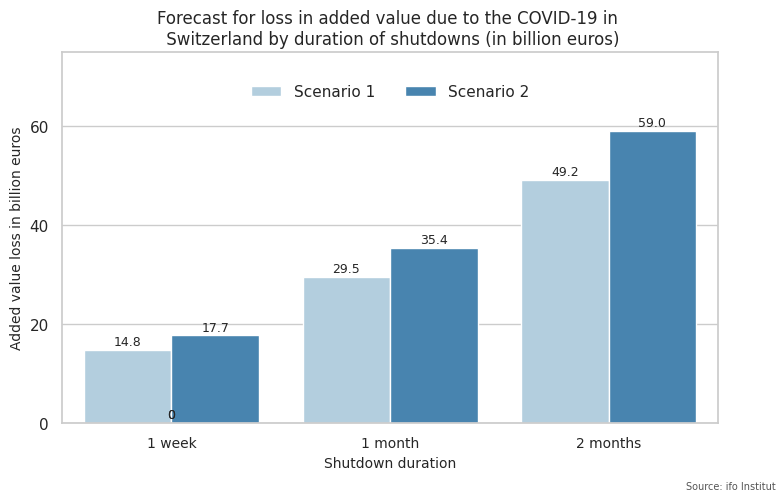

Python code for this plot: (Note: this script raises an exception after producing the figure.)
import matplotlib.pyplot as plt
import pandas as pd
import seaborn as sns

sns.set(style="whitegrid")
data=[['Scenario 1',14.8,29.5,49.2],['Scenario 2',17.7,35.4,59.0]]

df=pd.DataFrame(data,columns=['Scenario', '1 week','1 month' ,'2 months'])

df=pd.melt(df, id_vars=['Scenario'] , value_vars=['1 week','1 month' ,'2 months'])

fig, ax = plt.subplots(1, figsize=(8, 5))
sns.barplot(x="variable", y="value", hue='Scenario',data=df,palette='Blues')


for p in ax.patches:
    height = p.get_height()
    ax.text(p.get_x()+p.get_width()/2.,
            height + 1,
            height,
            ha="center",fontsize=9) 
plt.xlabel('Shutdown duration',fontsize=10)
plt.ylabel('Added value loss in billion euros',fontsize=10)
plt.setp(ax.get_xticklabels(), fontsize=10)

plt.annotate('Source: ifo Institut',xy=(0.97,0.03),
            xycoords='figure fraction', horizontalalignment='right',
            verticalalignment='top', fontsize=7, color='#555555')
ax.set_ylim([0,75])
plt.legend(frameon=False,loc='upper center', bbox_to_anchor=(0.5, 0.95),
          fancybox=True, shadow=True, ncol=2)
plt.yticks(ticks=[0,20,40,60],labels=['0','20','40','60'])
plt.title('Forecast for loss in added value due to the COVID-19 in \n Switzerland by duration of shutdowns (in billion euros)',loc='center',fontsize=12)
plt.tight_layout()            

fig.savefig('C:/Users/<user>/Desktop/python data analysis/Project/plots/lossaddedvalue.png',dpi=400)